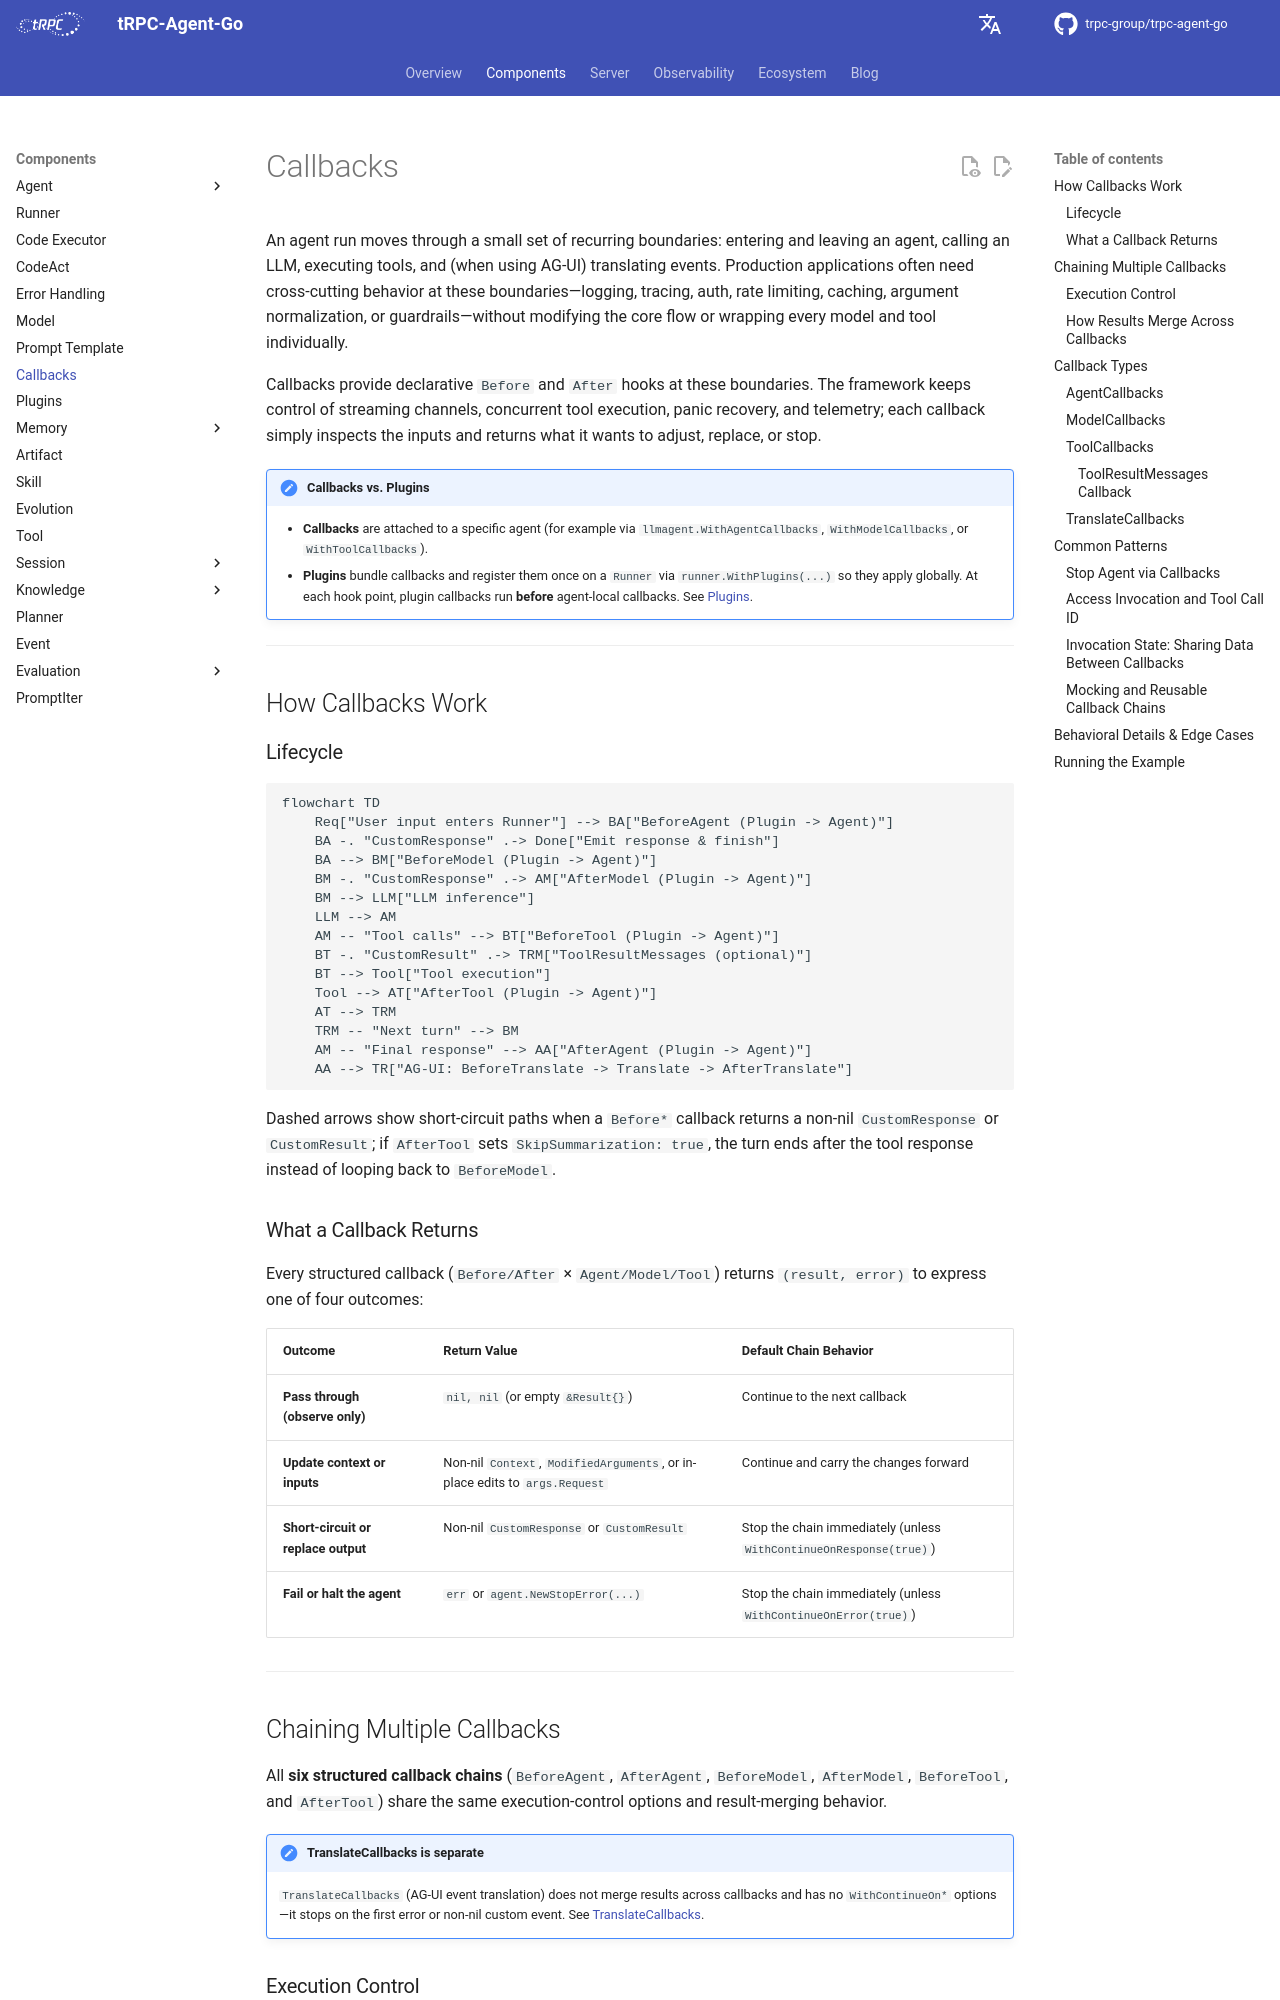

repository: trpc-group/trpc-agent-go · page: callbacks/index.html · generator: mkdocs

# Callbacks

An agent run moves through a small set of recurring boundaries: entering and
leaving an agent, calling an LLM, executing tools, and (when using AG-UI)
translating events. Production applications often need cross-cutting behavior at
these boundaries—logging, tracing, auth, rate limiting, caching, argument
normalization, or guardrails—without modifying the core flow or wrapping every
model and tool individually.

Callbacks provide declarative `Before` and `After` hooks at these boundaries.
The framework keeps control of streaming channels, concurrent tool execution,
panic recovery, and telemetry; each callback simply inspects the inputs and
returns what it wants to adjust, replace, or stop.

!!! note "Callbacks vs. Plugins"
    - **Callbacks** are attached to a specific agent (for example via
      `llmagent.WithAgentCallbacks`, `WithModelCallbacks`, or
      `WithToolCallbacks`).
    - **Plugins** bundle callbacks and register them once on a `Runner` via
      `runner.WithPlugins(...)` so they apply globally. At each hook point,
      plugin callbacks run **before** agent-local callbacks. See
      [Plugins](./plugin.md).

---

## How Callbacks Work

### Lifecycle

```mermaid
flowchart TD
    Req["User input enters Runner"] --> BA["BeforeAgent (Plugin -> Agent)"]
    BA -. "CustomResponse" .-> Done["Emit response & finish"]
    BA --> BM["BeforeModel (Plugin -> Agent)"]
    BM -. "CustomResponse" .-> AM["AfterModel (Plugin -> Agent)"]
    BM --> LLM["LLM inference"]
    LLM --> AM
    AM -- "Tool calls" --> BT["BeforeTool (Plugin -> Agent)"]
    BT -. "CustomResult" .-> TRM["ToolResultMessages (optional)"]
    BT --> Tool["Tool execution"]
    Tool --> AT["AfterTool (Plugin -> Agent)"]
    AT --> TRM
    TRM -- "Next turn" --> BM
    AM -- "Final response" --> AA["AfterAgent (Plugin -> Agent)"]
    AA --> TR["AG-UI: BeforeTranslate -> Translate -> AfterTranslate"]
```

Dashed arrows show short-circuit paths when a `Before*` callback returns a
non-nil `CustomResponse` or `CustomResult`; if `AfterTool` sets
`SkipSummarization: true`, the turn ends after the tool response instead of
looping back to `BeforeModel`.

### What a Callback Returns

Every structured callback (`Before/After` × `Agent/Model/Tool`) returns
`(result, error)` to express one of four outcomes:

| Outcome | Return Value | Default Chain Behavior |
| --- | --- | --- |
| **Pass through (observe only)** | `nil, nil` (or empty `&Result{}`) | Continue to the next callback |
| **Update context or inputs** | Non-nil `Context`, `ModifiedArguments`, or in-place edits to `args.Request` | Continue and carry the changes forward |
| **Short-circuit or replace output** | Non-nil `CustomResponse` or `CustomResult` | Stop the chain immediately (unless `WithContinueOnResponse(true)`) |
| **Fail or halt the agent** | `err` or `agent.NewStopError(...)` | Stop the chain immediately (unless `WithContinueOnError(true)`) |

---

## Chaining Multiple Callbacks

All **six structured callback chains** (`BeforeAgent`, `AfterAgent`,
`BeforeModel`, `AfterModel`, `BeforeTool`, and `AfterTool`) share the same
execution-control options and result-merging behavior.

!!! note "TranslateCallbacks is separate"
    `TranslateCallbacks` (AG-UI event translation) does not merge results across
    callbacks and has no `WithContinueOn*` options—it stops on the first error
    or non-nil custom event. See [TranslateCallbacks](#translatecallbacks).
